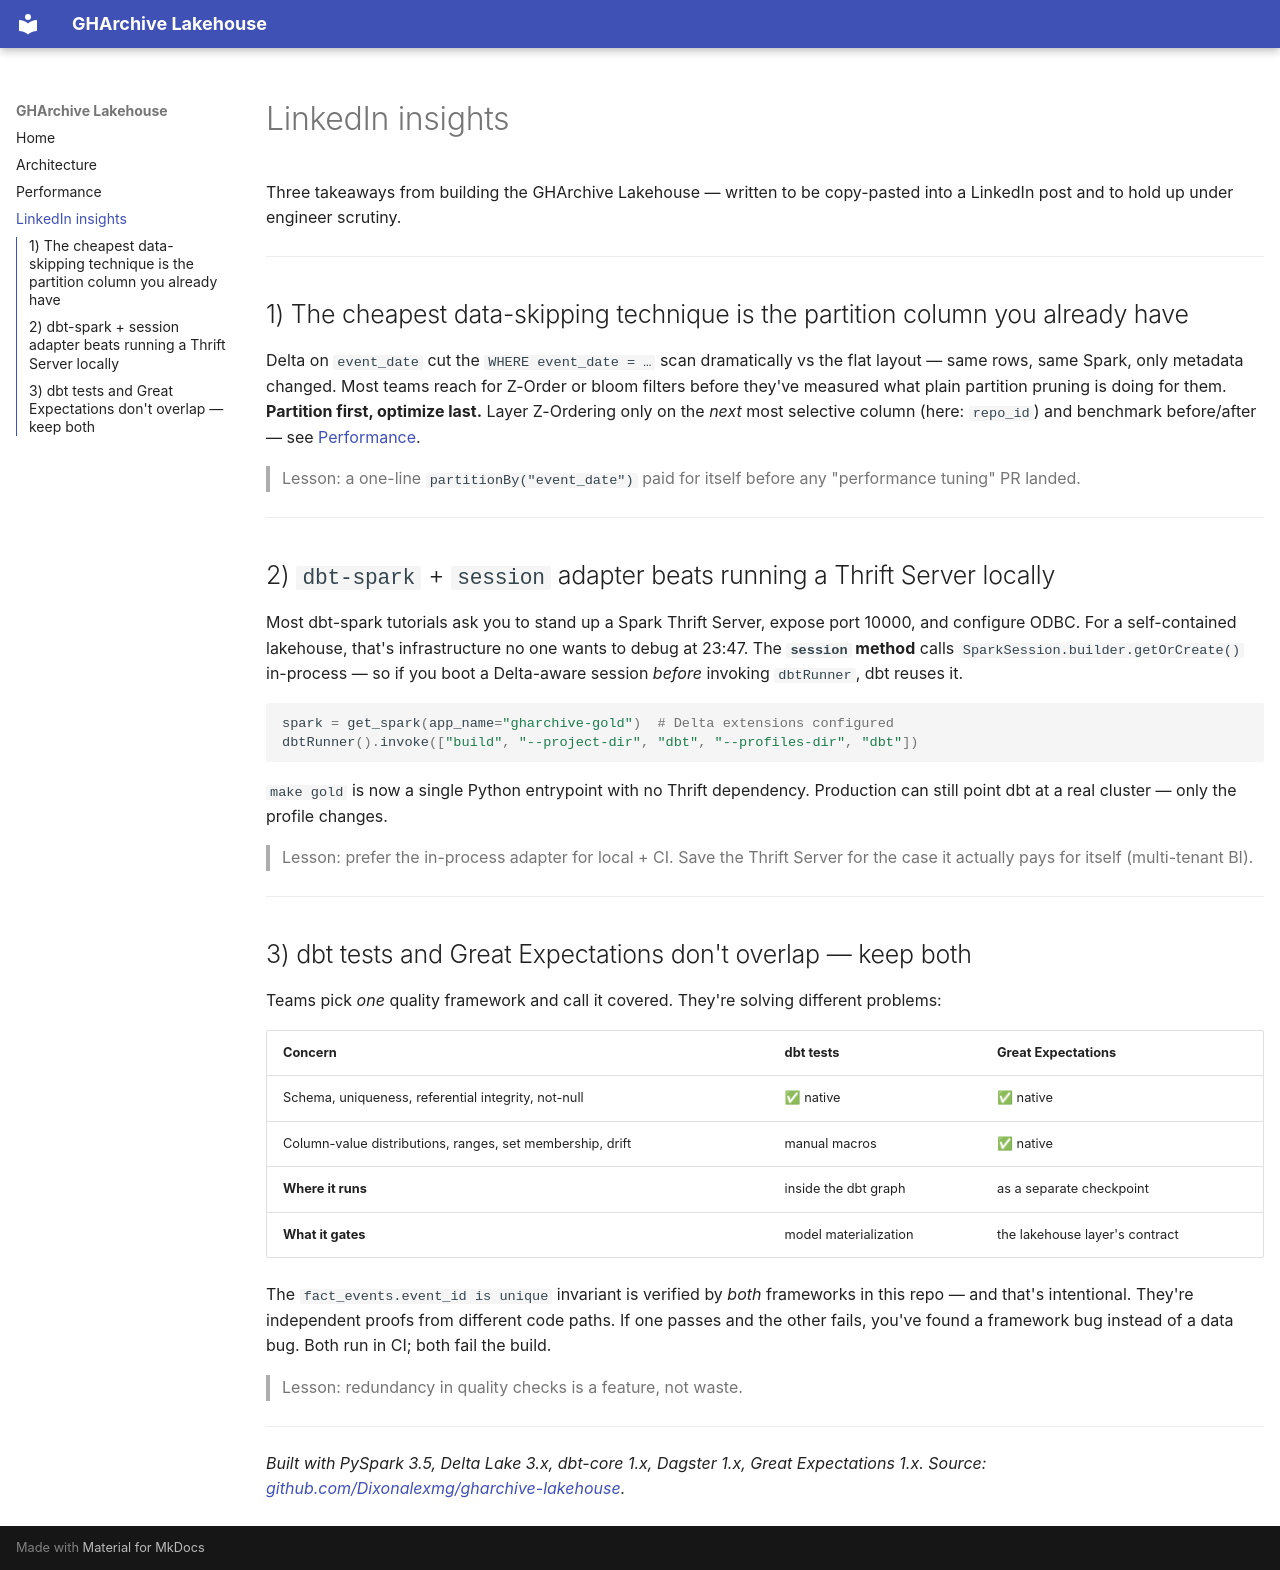

repository: Dixonalexmg/gharchive-lakehouse · page: linkedin-insights/index.html · generator: mkdocs

# LinkedIn insights

Three takeaways from building the GHArchive Lakehouse — written to be
copy-pasted into a LinkedIn post and to hold up under engineer scrutiny.

---

## 1) The cheapest data-skipping technique is the partition column you already have

Delta on `event_date` cut the `WHERE event_date = …` scan dramatically vs the
flat layout — same rows, same Spark, only metadata changed. Most teams reach
for Z-Order or bloom filters before they've measured what plain partition
pruning is doing for them. **Partition first, optimize last.** Layer
Z-Ordering only on the *next* most selective column (here: `repo_id`) and
benchmark before/after — see [Performance](performance.md).

> Lesson: a one-line `partitionBy("event_date")` paid for itself before any
> "performance tuning" PR landed.

---

## 2) `dbt-spark` + `session` adapter beats running a Thrift Server locally

Most dbt-spark tutorials ask you to stand up a Spark Thrift Server, expose
port 10000, and configure ODBC. For a self-contained lakehouse, that's
infrastructure no one wants to debug at 23:47. The **`session` method**
calls `SparkSession.builder.getOrCreate()` in-process — so if you boot a
Delta-aware session *before* invoking `dbtRunner`, dbt reuses it.

```python
spark = get_spark(app_name="gharchive-gold")  # Delta extensions configured
dbtRunner().invoke(["build", "--project-dir", "dbt", "--profiles-dir", "dbt"])
```

`make gold` is now a single Python entrypoint with no Thrift dependency.
Production can still point dbt at a real cluster — only the profile
changes.

> Lesson: prefer the in-process adapter for local + CI. Save the Thrift
> Server for the case it actually pays for itself (multi-tenant BI).

---

## 3) dbt tests and Great Expectations don't overlap — keep both

Teams pick *one* quality framework and call it covered. They're solving
different problems:

| Concern | dbt tests | Great Expectations |
| --- | --- | --- |
| Schema, uniqueness, referential integrity, not-null | ✅ native | ✅ native |
| Column-value distributions, ranges, set membership, drift | manual macros | ✅ native |
| **Where it runs** | inside the dbt graph | as a separate checkpoint |
| **What it gates** | model materialization | the lakehouse layer's contract |

The `fact_events.event_id is unique` invariant is verified by *both*
frameworks in this repo — and that's intentional. They're independent
proofs from different code paths. If one passes and the other fails,
you've found a framework bug instead of a data bug. Both run in CI; both
fail the build.

> Lesson: redundancy in quality checks is a feature, not waste.

---

*Built with PySpark 3.5, Delta Lake 3.x, dbt-core 1.x, Dagster 1.x, Great
Expectations 1.x. Source: [github.com/Dixonalexmg/gharchive-lakehouse](https://github.com/Dixonalexmg/gharchive-lakehouse).*
